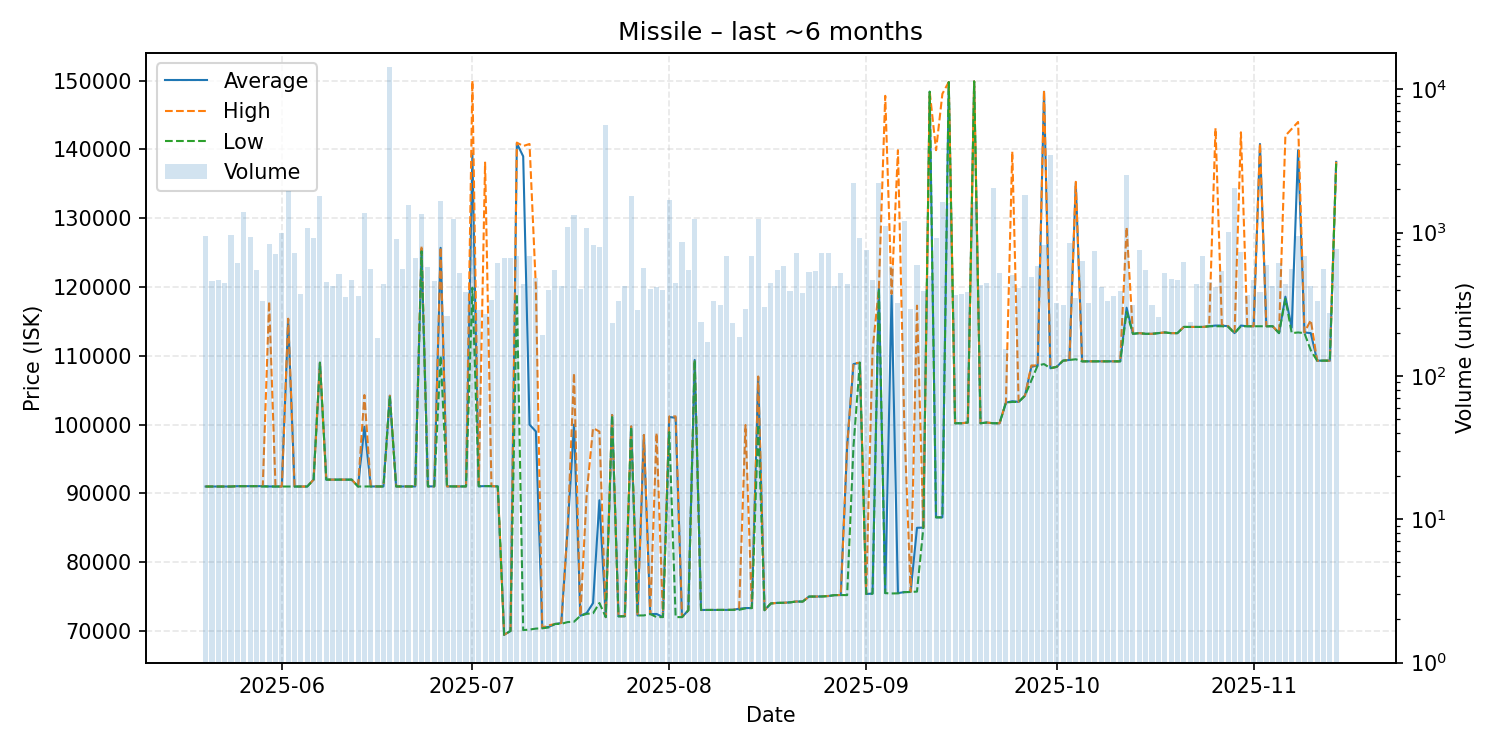

The data file committed next to this chart (first rows):
date, average, highest, lowest, order_count, volume
2025-05-20, 91000, 91000, 91000, 34, 948
2025-05-21, 91000, 91000, 91000, 38, 456
2025-05-22, 91000, 91000, 91000, 23, 464
2025-05-23, 91000, 91000, 91000, 24, 444
2025-05-24, 91000, 91000, 91000, 25, 954
2025-05-25, 91050, 91050, 91050, 37, 616
2025-05-26, 91050, 91050, 91050, 36, 1402
2025-05-27, 91050, 91050, 91050, 46, 935
2025-05-28, 91050, 91050, 91050, 32, 549
2025-05-29, 91050, 91060, 91000, 32, 334
2025-05-30, 91010, 117900, 91000, 48, 828
2025-05-31, 91000, 91000, 91000, 45, 712
2025-06-01, 91000, 91000, 91000, 51, 987
2025-06-02, 115300, 115400, 91000, 42, 1936
2025-06-03, 91000, 91000, 91000, 33, 723
2025-06-04, 91000, 91000, 91000, 34, 371
2025-06-05, 91000, 91000, 91000, 30, 1080
2025-06-06, 92000, 92000, 92000, 41, 916
2025-06-07, 109000, 109000, 109000, 48, 1787
2025-06-08, 92000, 92000, 92000, 41, 452
2025-06-09, 92000, 92000, 92000, 36, 425
2025-06-10, 92000, 92000, 92000, 27, 514
2025-06-11, 92000, 92000, 92000, 32, 354
2025-06-12, 92000, 92000, 92000, 32, 465
2025-06-13, 91000, 91000, 91000, 27, 360
2025-06-14, 99690, 104300, 91010, 44, 1373
2025-06-15, 91010, 91010, 91010, 38, 561
2025-06-16, 91010, 91010, 91010, 21, 184
2025-06-17, 91010, 91010, 91010, 35, 437
2025-06-18, 104200, 104200, 104200, 47, 14270
2025-06-19, 91010, 91020, 91010, 36, 898
2025-06-20, 91010, 91010, 91010, 31, 556
2025-06-21, 91010, 91010, 91010, 55, 1564
2025-06-22, 91010, 91010, 91010, 27, 669
2025-06-23, 125400, 126000, 125200, 38, 1355
2025-06-24, 91020, 91020, 91015, 44, 577
2025-06-25, 91020, 91020, 91020, 27, 461
2025-06-26, 125700, 125800, 110000, 45, 1657
2025-06-27, 91020, 91020, 91020, 22, 261
2025-06-28, 91010, 91020, 91010, 35, 1249
2025-06-29, 91010, 91010, 91010, 44, 524
2025-06-30, 91020, 91020, 91020, 28, 383
2025-07-01, 139400, 150000, 119900, 41, 1138
2025-07-02, 91030, 91030, 91030, 25, 288
2025-07-03, 91060, 138100, 91060, 23, 271
2025-07-04, 91050, 91050, 91050, 37, 339
2025-07-05, 91010, 91010, 91010, 37, 613
2025-07-06, 69440, 69440, 69430, 42, 661
2025-07-07, 70000, 70000, 70000, 40, 661
2025-07-08, 140900, 141000, 119000, 24, 682
2025-07-09, 139000, 140500, 70120, 27, 439
2025-07-10, 100000, 140800, 70200, 20, 689
2025-07-11, 99000, 119900, 70340, 22, 485
2025-07-12, 70470, 70480, 70390, 27, 192
2025-07-13, 70580, 70810, 70510, 30, 398
2025-07-14, 71010, 71010, 71010, 30, 548
2025-07-15, 71160, 71160, 71040, 30, 427
2025-07-16, 84940, 84970, 71290, 36, 1102
2025-07-17, 100000, 107500, 71340, 40, 1320
2025-07-18, 72210, 72230, 72200, 25, 401
... 119 more rows
